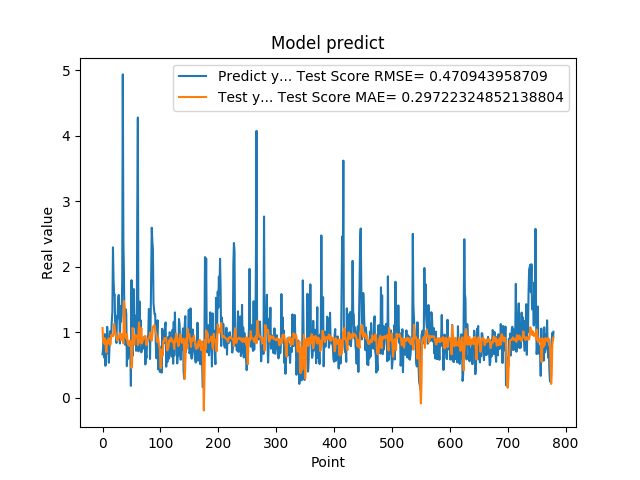

The data file committed next to this chart (first rows):
6.645399928092956543e-01, 1.065348709770375768e+00
7.571684122085571289e-01, 8.573345646698287137e-01
9.052469730377196155e-01, 8.668697387444906921e-01
6.141330003738403320e-01, 8.254286283413420078e-01
9.733130335807800293e-01, 9.087129812726233435e-01
4.894390106201171875e-01, 8.621707775712105226e-01
8.408679962158203125e-01, 7.260130294053513955e-01
6.755350232124328613e-01, 6.933914263082746610e-01
1.084153056144714355e+00, 8.701847471475632201e-01
9.314100146293641247e-01, 8.301063995827578923e-01
7.633988261222839355e-01, 9.055523492754922188e-01
5.357339978218078613e-01, 9.099045628969960609e-01
7.839810252189636230e-01, 8.596468349581278812e-01
1.015287995338439941e+00, 8.065035588793713073e-01
9.259430170059204102e-01, 8.243058070842305129e-01
9.717460274696348987e-01, 9.648681915959255173e-01
1.176299691200256348e+00, 9.548515739524884305e-01
1.307337045669555664e+00, 9.440361293728870562e-01
2.298435926437377930e+00, 9.415343429534606123e-01
1.808241009712219238e+00, 9.643616412976894203e-01
1.570945024490356445e+00, 1.128298076765962721e+00
1.578516006469726562e+00, 1.064445675542719627e+00
9.928810000419614479e-01, 9.950567898625584107e-01
1.017398953437805176e+00, 9.649448710173861299e-01
8.378469944000244141e-01, 9.099572233501209695e-01
1.246340990066528320e+00, 8.922899436269563500e-01
1.209630966186523438e+00, 8.721869362020688854e-01
1.519726991653442383e+00, 9.304994252686387135e-01
1.571495056152343750e+00, 9.191363859469632303e-01
1.278105020523071289e+00, 9.482703160247271112e-01
8.304439187049865723e-01, 9.882292962403056436e-01
1.402015686035156250e+00, 9.366782726058263675e-01
1.162554860115051270e+00, 8.828964956382666651e-01
1.253835797309875710e+00, 9.731404256732973934e-01
1.791844010353088379e+00, 9.635086424185475007e-01
4.939970970153808594e+00, 9.120491659950447083e-01
2.394351005554199219e+00, 8.324778755626403015e-01
1.886527061462402344e+00, 1.477832272405879444e+00
9.099829792976381615e-01, 1.394356417341064525e+00
8.112999796867370605e-01, 9.592649223653693102e-01
1.351788043975830078e+00, 9.278394426667591066e-01
1.283630967140197754e+00, 9.058337398109810312e-01
4.846229851245880127e-01, 9.733969464235303626e-01
8.322510123252868652e-01, 8.814338851339575953e-01
5.959370136260986328e-01, 8.119384606610793309e-01
6.860110163688659668e-01, 8.268029668142572453e-01
8.153510093688964844e-01, 7.919821235878902188e-01
6.998159885406494141e-01, 8.717606433070026473e-01
6.866139769554138184e-01, 8.678247547406728879e-01
1.826770007610321045e-01, 8.355761645517778557e-01
1.796682000160217507e+00, 4.559342047356262917e-01
7.204269766807556152e-01, 5.130624237867693616e-01
6.408870220184326172e-01, 1.067576471342002176e+00
1.001817584037780762e+00, 9.466014655399731526e-01
1.660804033279418945e+00, 8.394694139126808174e-01
1.085010051727295144e+00, 8.124246301532921377e-01
1.099555015563964844e+00, 9.515808814196837773e-01
1.254430413246154785e+00, 9.600368038343369825e-01
7.186369895935058594e-01, 9.433592804071545546e-01
8.902019858360290527e-01, 9.312120307173129552e-01
2.849014520645141602e+00, 9.321546048374916849e-01
... 719 more rows
